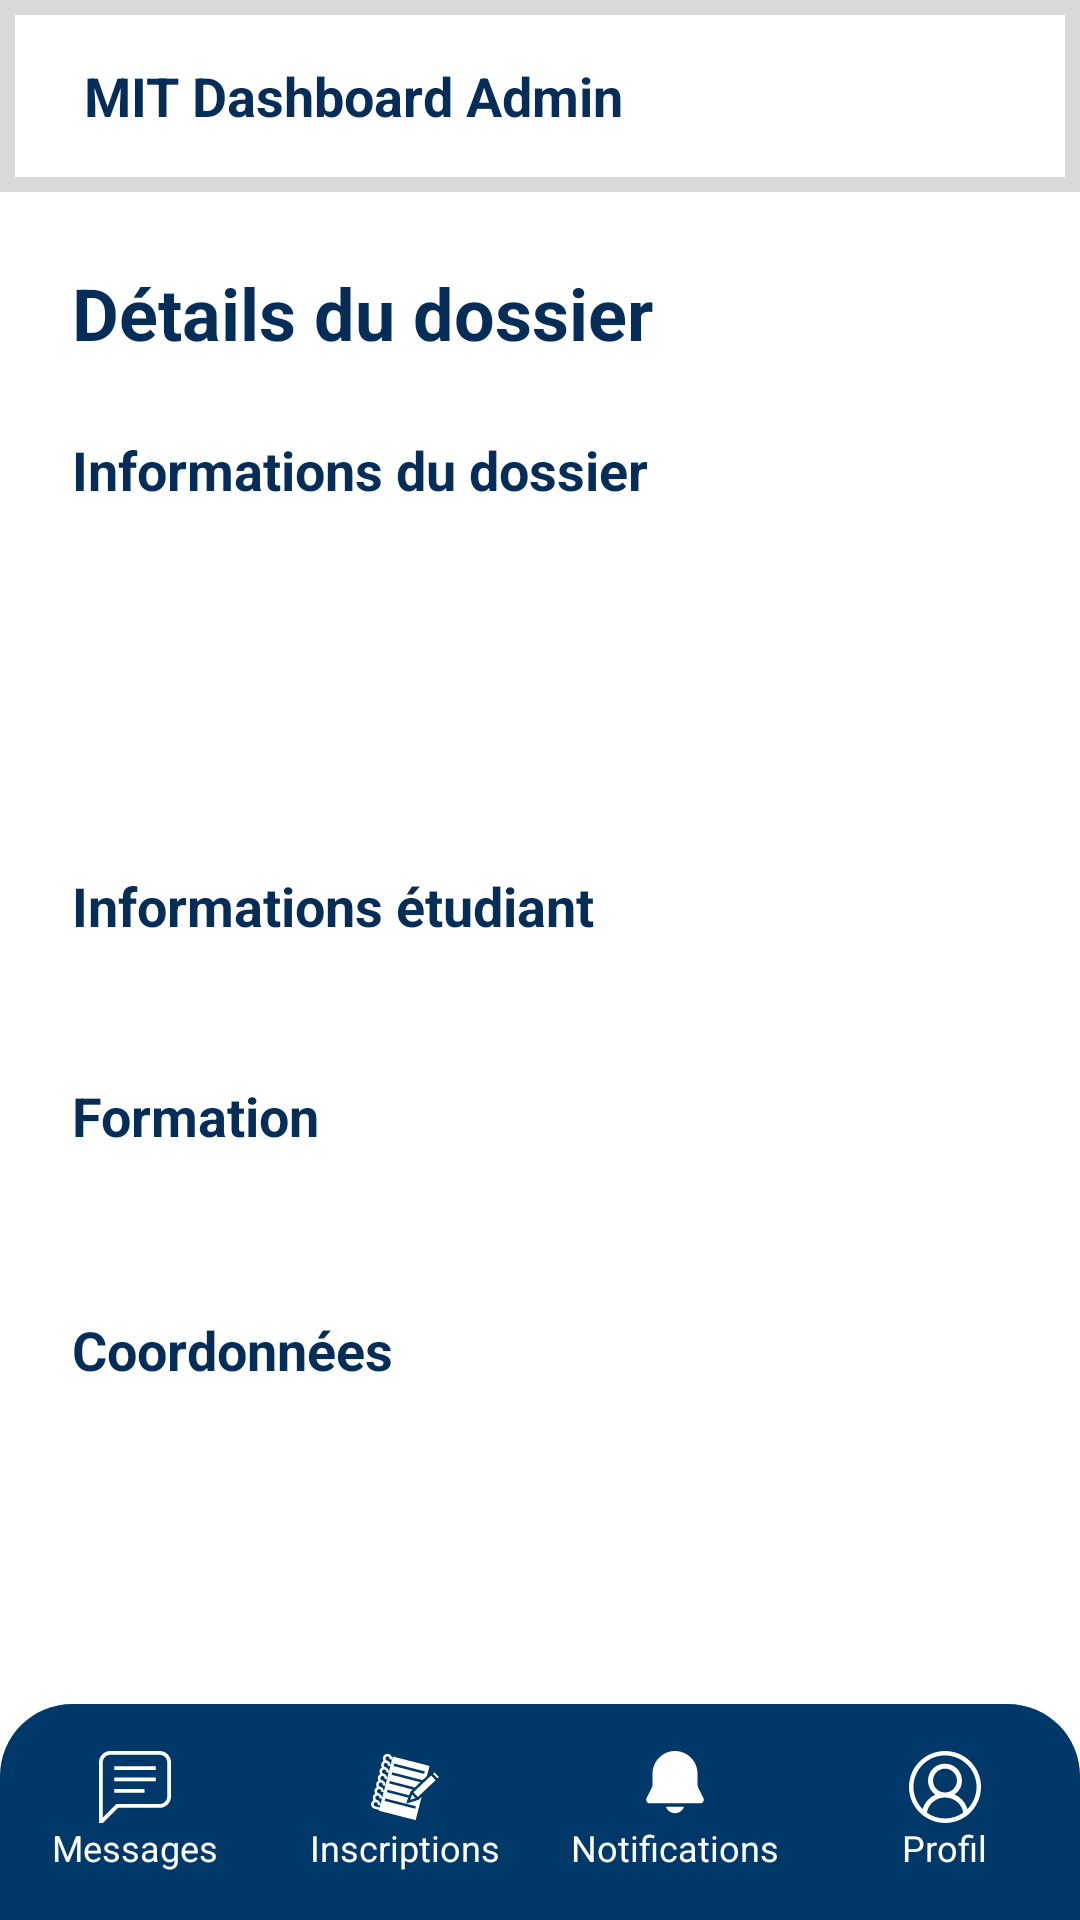

Here is an Android app screen rendered from its layout file. Give the layout XML and the strings, colors and styles it references.
<!-- AndroidManifest.xml: application theme Theme.MIT_Plateform -->
<!-- res/layout/activity_pre_inscription_detail.xml -->
<?xml version="1.0" encoding="utf-8"?>
<ScrollView xmlns:android="http://schemas.android.com/apk/res/android"
    xmlns:tools="http://schemas.android.com/tools"
    xmlns:app="http://schemas.android.com/apk/res-auto"
    android:layout_width="match_parent"
    android:layout_height="match_parent"
    android:background="@android:color/white"
    android:fillViewport="true"
    tools:context=".Activity.PreInscriptionDetailActivity">

    <RelativeLayout
        android:layout_width="match_parent"
        android:layout_height="wrap_content">

        
        <include layout="@layout/mit_header_admin" />

        <LinearLayout
            android:layout_width="match_parent"
            android:layout_height="wrap_content"
            android:layout_below="@id/header"
            android:layout_above="@id/bottom_nav"
            android:orientation="vertical"
            android:padding="24dp">

            <TextView
                android:layout_width="match_parent"
                android:layout_height="wrap_content"
                android:text="Détails du dossier"
                android:textColor="@color/bleu_royal"
                android:textSize="24sp"
                android:textStyle="bold"
                android:layout_marginBottom="24dp"/>

            
            <TextView
                android:layout_width="match_parent"
                android:layout_height="wrap_content"
                android:text="Informations du dossier"
                android:textColor="@color/bleu_royal"
                android:textSize="18sp"
                android:textStyle="bold"
                android:layout_marginBottom="8dp"/>

            <TextView
                android:id="@+id/tvDossierNumber"
                android:layout_width="match_parent"
                android:layout_height="wrap_content"
                android:layout_marginBottom="16dp"
                android:textSize="16sp"/>

            <TextView
                android:id="@+id/tvStatus"
                android:layout_width="match_parent"
                android:layout_height="wrap_content"
                android:layout_marginBottom="16dp"
                android:textSize="16sp"
                android:textStyle="bold"/>

            <TextView
                android:id="@+id/tvSubmissionDate"
                android:layout_width="match_parent"
                android:layout_height="wrap_content"
                android:layout_marginBottom="16dp"
                android:textSize="16sp"/>

            <TextView
                android:id="@+id/tvValidationDate"
                android:layout_width="match_parent"
                android:layout_height="wrap_content"
                android:layout_marginBottom="24dp"
                android:textSize="16sp"
                android:visibility="gone"/>

            
            <TextView
                android:layout_width="match_parent"
                android:layout_height="wrap_content"
                android:text="Informations étudiant"
                android:textColor="@color/bleu_royal"
                android:textSize="18sp"
                android:textStyle="bold"
                android:layout_marginBottom="8dp"/>

            <TextView
                android:id="@+id/tvStudentName"
                android:layout_width="match_parent"
                android:layout_height="wrap_content"
                android:layout_marginBottom="16dp"
                android:textSize="16sp"/>

            
            <TextView
                android:layout_width="match_parent"
                android:layout_height="wrap_content"
                android:text="Formation"
                android:textColor="@color/bleu_royal"
                android:textSize="18sp"
                android:textStyle="bold"
                android:layout_marginBottom="8dp"/>

            <TextView
                android:id="@+id/tvFiliere"
                android:layout_width="match_parent"
                android:layout_height="wrap_content"
                android:layout_marginBottom="24dp"
                android:textSize="16sp"/>

            
            <TextView
                android:layout_width="match_parent"
                android:layout_height="wrap_content"
                android:text="Coordonnées"
                android:textColor="@color/bleu_royal"
                android:textSize="18sp"
                android:textStyle="bold"
                android:layout_marginBottom="8dp"/>

            <TextView
                android:id="@+id/tvEmail"
                android:layout_width="match_parent"
                android:layout_height="wrap_content"
                android:layout_marginBottom="8dp"
                android:textSize="16sp"/>

            <TextView
                android:id="@+id/tvTelephone"
                android:layout_width="match_parent"
                android:layout_height="wrap_content"
                android:layout_marginBottom="8dp"
                android:textSize="16sp"/>

            <TextView
                android:id="@+id/tvAdresse"
                android:layout_width="match_parent"
                android:layout_height="wrap_content"
                android:layout_marginBottom="24dp"
                android:textSize="16sp"/>

            <Button
                android:id="@+id/btnValidate"
                android:layout_width="match_parent"
                android:layout_height="48dp"
                android:layout_marginTop="16dp"
                android:background="@drawable/button_rounded"
                android:backgroundTint="@color/bleu_royal"
                android:text="Valider ce dossier"
                android:textAllCaps="false"
                android:textColor="@android:color/white"
                android:textSize="16sp"/>
        </LinearLayout>

        
        <include layout="@layout/admin_bottom_navigation"/>
    </RelativeLayout>
</ScrollView>
<!-- res/layout/mit_header_admin.xml (included above) -->
<?xml version="1.0" encoding="utf-8"?>
<LinearLayout xmlns:android="http://schemas.android.com/apk/res/android"
    android:id="@+id/header"
    android:layout_width="match_parent"
    android:layout_height="64dp"
    android:orientation="horizontal"
    android:gravity="center_vertical"
    android:paddingStart="16dp"
    android:paddingEnd="16dp"
    android:background="@drawable/background_header">

    <ImageView
        android:id="@+id/logo_mit"
        android:layout_width="wrap_content"
        android:layout_height="48dp"
        android:src="@drawable/mitlogo"
        android:contentDescription="MIT Logo"
        android:adjustViewBounds="true" />

    <TextView
        android:id="@+id/title_mit"
        android:layout_width="wrap_content"
        android:layout_height="wrap_content"
        android:text="MIT Dashboard Admin"
        android:textColor="@color/bleu_royal"
        android:textSize="18sp"
        android:textStyle="bold"
        android:layout_marginStart="12dp" />
</LinearLayout>
<!-- res/layout/admin_bottom_navigation.xml (included above) -->
<LinearLayout xmlns:android="http://schemas.android.com/apk/res/android"
    xmlns:app="http://schemas.android.com/apk/res-auto"
    android:id="@+id/bottom_nav"
    android:layout_width="match_parent"
    android:layout_height="72dp"
    android:layout_alignParentBottom="true"
    android:background="@drawable/bottom_nav_background"
    android:gravity="center"
    android:orientation="horizontal">

    
    <LinearLayout
        android:layout_width="0dp"
        android:layout_height="match_parent"
        android:layout_weight="1"
        android:orientation="vertical"
        android:gravity="center">

        <ImageView
            android:id="@+id/btnMessages"
            android:layout_width="24dp"
            android:layout_height="24dp"
            android:src="@drawable/ic_message"
            app:tint="@color/white"
            android:contentDescription="Messages" />

        <TextView
            android:layout_width="wrap_content"
            android:layout_height="wrap_content"
            android:text="Messages"
            android:textColor="@color/white"
            android:textSize="12sp" />
    </LinearLayout>

    <LinearLayout
        android:layout_width="0dp"
        android:layout_height="match_parent"
        android:layout_weight="1"
        android:orientation="vertical"
        android:gravity="center">

        <ImageView
            android:id="@+id/btnNotes"
            android:layout_width="24dp"
            android:layout_height="24dp"
            android:src="@drawable/ic_notes"
            app:tint="@color/white"
            android:contentDescription="Notes" />

        <TextView
            android:layout_width="wrap_content"
            android:layout_height="wrap_content"
            android:text="Inscriptions"
            android:textColor="@color/white"
            android:textSize="12sp" />
    </LinearLayout>

    <LinearLayout
        android:layout_width="0dp"
        android:layout_height="match_parent"
        android:layout_weight="1"
        android:orientation="vertical"
        android:gravity="center">

        <ImageView
            android:id="@+id/btnNotifications"
            android:layout_width="24dp"
            android:layout_height="24dp"
            android:src="@drawable/ic_notification"
            app:tint="@color/white"
            android:contentDescription="Notifications" />

        <TextView
            android:layout_width="wrap_content"
            android:layout_height="wrap_content"
            android:text="Notifications"
            android:textColor="@color/white"
            android:textSize="12sp" />
    </LinearLayout>

    <LinearLayout
        android:layout_width="0dp"
        android:layout_height="match_parent"
        android:layout_weight="1"
        android:orientation="vertical"
        android:gravity="center">

        <ImageView
            android:id="@+id/btnProfil"
            android:layout_width="24dp"
            android:layout_height="24dp"
            android:src="@drawable/ic_account"
            app:tint="@color/white"
            android:contentDescription="Profil" />

        <TextView
            android:layout_width="wrap_content"
            android:layout_height="wrap_content"
            android:text="Profil"
            android:textColor="@color/white"
            android:textSize="12sp" />
    </LinearLayout>
</LinearLayout>
<!-- resources referenced by this layout -->
<resources>
  <color name="bleu_royal">#062D57</color>
  <color name="white">#FFFFFFFF</color>
  <!-- drawable background_header (drawable) -->
  <shape xmlns:android="http://schemas.android.com/apk/res/android"
      android:shape="rectangle">
      <solid
          android:color="@color/white" />
      <stroke
          android:width="5dp"
          android:color="@color/gray"/>
  </shape>
  <!-- drawable bottom_nav_background (drawable) -->
  <shape xmlns:android="http://schemas.android.com/apk/res/android"
      android:shape="rectangle">
      <solid android:color="#003869" />
      <corners android:topLeftRadius="24dp"
          android:topRightRadius="24dp" />
  </shape>
  <!-- drawable button_rounded (drawable) -->
  <?xml version="1.0" encoding="utf-8"?>
  <shape xmlns:android="http://schemas.android.com/apk/res/android">
      <corners android:radius="24dp"/>
      <solid android:color="@color/bleu_royal"/>
  </shape>
  <!-- drawable ic_account: vector/xml drawable (drawable, 2685 chars, omitted) -->
  <!-- drawable ic_message (drawable) -->
  <vector xmlns:android="http://schemas.android.com/apk/res/android"
      android:width="19dp"
      android:height="19dp"
      android:viewportWidth="19"
      android:viewportHeight="19">
    <path
        android:pathData="M1,17.59L4.59,14H16C16.53,14 17.039,13.789 17.414,13.414C17.789,13.039 18,12.53 18,12V3C18,2.47 17.789,1.961 17.414,1.586C17.039,1.211 16.53,1 16,1H3C2.47,1 1.961,1.211 1.586,1.586C1.211,1.961 1,2.47 1,3V17.59ZM1,19H0V3C0,2.204 0.316,1.441 0.879,0.879C1.441,0.316 2.204,0 3,0H16C16.796,0 17.559,0.316 18.121,0.879C18.684,1.441 19,2.204 19,3V12C19,12.796 18.684,13.559 18.121,14.121C17.559,14.684 16.796,15 16,15H5L1,19ZM4,4H15V5H4V4ZM4,7H15V8H4V7ZM4,10H12V11H4V10Z"
        android:fillColor="#000000"/>
  </vector>
  <!-- drawable ic_notes: vector/xml drawable (drawable, 3499 chars, omitted) -->
  <!-- drawable ic_notification (drawable) -->
  <vector xmlns:android="http://schemas.android.com/apk/res/android"
      android:width="18dp"
      android:height="22dp"
      android:viewportWidth="18"
      android:viewportHeight="22">
    <path
        android:pathData="M9,0C7.143,0 5.363,0.737 4.05,2.05C2.737,3.363 2,5.143 2,7V10.528C2,10.683 1.964,10.836 1.895,10.975L0.178,14.408C0.094,14.576 0.055,14.762 0.063,14.949C0.071,15.137 0.128,15.319 0.226,15.478C0.325,15.638 0.462,15.769 0.626,15.861C0.79,15.952 0.974,16 1.162,16H16.838C17.025,16 17.21,15.952 17.374,15.861C17.538,15.769 17.675,15.638 17.774,15.478C17.872,15.319 17.929,15.137 17.937,14.949C17.945,14.762 17.906,14.576 17.822,14.408L16.106,10.975C16.037,10.836 16,10.683 16,10.528V7C16,5.143 15.262,3.363 13.95,2.05C12.637,0.737 10.856,0 9,0ZM9,19C8.379,19 7.774,18.808 7.267,18.45C6.76,18.092 6.377,17.585 6.17,17H11.83C11.623,17.585 11.24,18.092 10.733,18.45C10.226,18.808 9.621,19 9,19Z"
        android:fillColor="#000000"/>
  </vector>
  <style name="Theme.MIT_Plateform" parent="Base.Theme.MIT_Plateform" />
  <color name="gray">#D9D9D9</color>
  <style name="Base.Theme.MIT_Plateform" parent="Theme.Material3.DayNight.NoActionBar">
          
          
      </style>
</resources>
